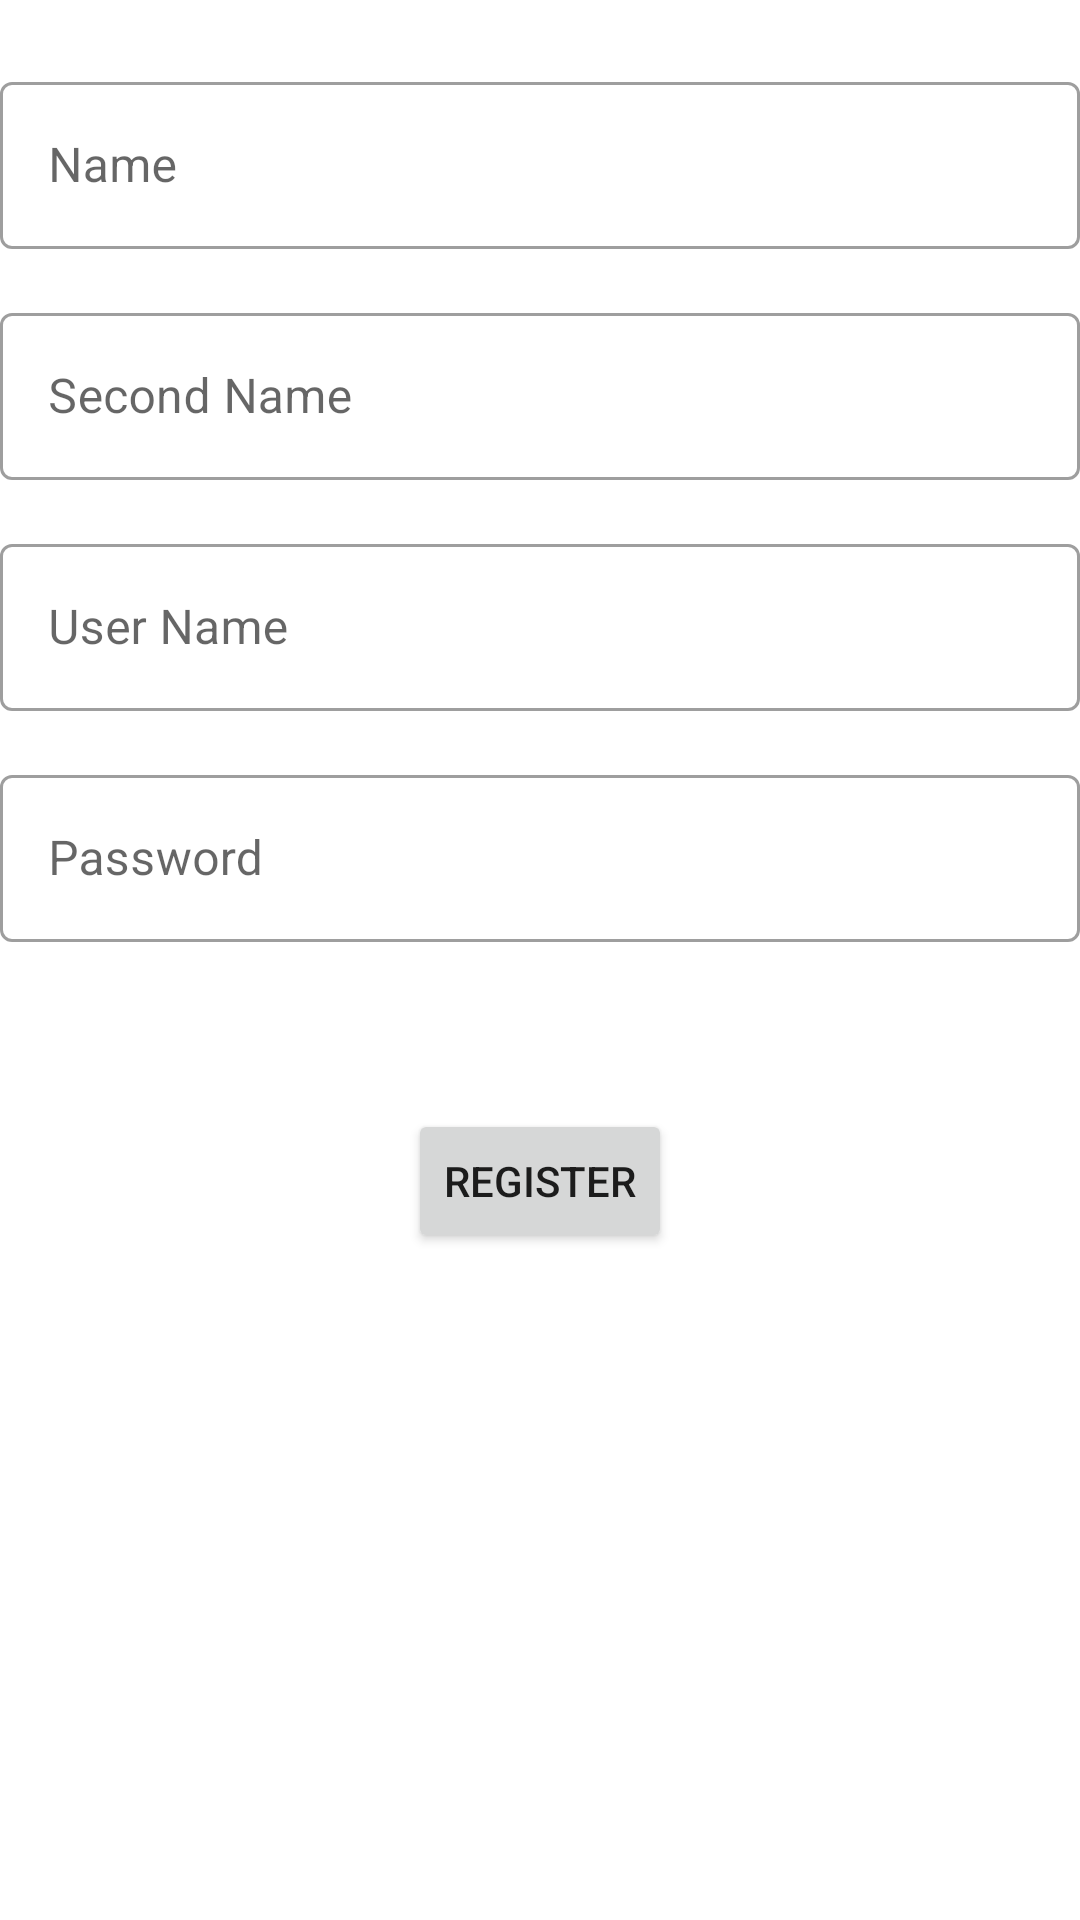

Reconstruct the res/layout file that produces this screen, plus the resources it refers to.
<!-- AndroidManifest.xml: application theme Theme.FormsMvvm -->
<!-- res/layout/fragment_register.xml -->
<?xml version="1.0" encoding="utf-8"?>
<layout xmlns:android="http://schemas.android.com/apk/res/android"
    xmlns:app="http://schemas.android.com/apk/res-auto"
    xmlns:tools="http://schemas.android.com/tools"
    tools:context=".fragments.RegisterFragment">

    <data>
        <variable
            name="myRegisterViewModel"
            type="com.example.formsmvvm.viewModels.RegisterViewModel" />
    </data>


    <androidx.constraintlayout.widget.ConstraintLayout
        android:layout_width="match_parent"
        android:layout_height="match_parent"
        android:layout_margin="8dp">

    <com.google.android.material.textfield.TextInputLayout
        android:id="@+id/textInputLayout_name"
        style="@style/Widget.MaterialComponents.TextInputLayout.OutlinedBox"
        android:layout_width="match_parent"
        android:layout_height="wrap_content"
        android:layout_marginTop="22dp"
        android:hint="Name"
        android:inputType="text"
        app:layout_constraintEnd_toEndOf="parent"
        app:layout_constraintStart_toStartOf="parent"
        app:layout_constraintTop_toTopOf="parent">

        <com.google.android.material.textfield.TextInputEditText
            android:id="@+id/textInputEditText_name"
            android:layout_width="match_parent"
            android:layout_height="wrap_content" />

    </com.google.android.material.textfield.TextInputLayout>

    <com.google.android.material.textfield.TextInputLayout
        android:id="@+id/textInputLayout_last_name"
        style="@style/Widget.MaterialComponents.TextInputLayout.OutlinedBox"
        android:layout_width="match_parent"
        android:layout_height="wrap_content"
        android:layout_marginTop="16dp"
        android:hint="Second Name"
        android:inputType="text"
        app:layout_constraintEnd_toEndOf="parent"
        app:layout_constraintStart_toStartOf="parent"
        app:layout_constraintTop_toBottomOf="@+id/textInputLayout_name">

        <com.google.android.material.textfield.TextInputEditText
            android:id="@+id/textInputEditText_last_name"
            android:layout_width="match_parent"
            android:layout_height="wrap_content" />

    </com.google.android.material.textfield.TextInputLayout>

    <com.google.android.material.textfield.TextInputLayout
        android:id="@+id/textInputLayout_user_name"
        style="@style/Widget.MaterialComponents.TextInputLayout.OutlinedBox"
        android:layout_width="match_parent"
        android:layout_height="wrap_content"
        android:layout_marginTop="16dp"
        android:hint="User Name"
        android:inputType="text"
        app:layout_constraintEnd_toEndOf="parent"
        app:layout_constraintStart_toStartOf="parent"
        app:layout_constraintTop_toBottomOf="@+id/textInputLayout_last_name">

        <com.google.android.material.textfield.TextInputEditText
            android:id="@+id/textInputEditText_user_name"
            android:layout_width="match_parent"
            android:layout_height="wrap_content" />

    </com.google.android.material.textfield.TextInputLayout>

    <com.google.android.material.textfield.TextInputLayout
        android:id="@+id/textInputLayout_password"
        style="@style/Widget.MaterialComponents.TextInputLayout.OutlinedBox"
        android:layout_width="match_parent"
        android:layout_height="wrap_content"
        android:layout_marginTop="16dp"
        android:hint="Password"
        android:inputType="textPassword"
        app:layout_constraintEnd_toEndOf="parent"
        app:layout_constraintStart_toStartOf="parent"
        app:layout_constraintTop_toBottomOf="@+id/textInputLayout_user_name">

        <com.google.android.material.textfield.TextInputEditText
            android:id="@+id/textInputEditText_password"
            android:layout_width="match_parent"
            android:layout_height="wrap_content" />

    </com.google.android.material.textfield.TextInputLayout>

    <Button
        android:id="@+id/button_register"
        android:layout_width="wrap_content"
        android:layout_height="wrap_content"
        android:text="Register"
        app:layout_constraintBottom_toBottomOf="parent"
        app:layout_constraintEnd_toEndOf="parent"
        app:layout_constraintHorizontal_bias="0.5"
        app:layout_constraintVertical_bias="0.2"
        app:layout_constraintStart_toStartOf="parent"
        app:layout_constraintTop_toBottomOf="@+id/textInputLayout_password" />


    </androidx.constraintlayout.widget.ConstraintLayout>
</layout>
<!-- resources referenced by this layout -->
<resources>
  <style name="Theme.FormsMvvm" parent="Theme.MaterialComponents.DayNight.DarkActionBar">
          
          <item name="colorPrimary">@color/purple_500</item>
          <item name="colorPrimaryVariant">@color/purple_700</item>
          <item name="colorOnPrimary">@color/white</item>
          
          <item name="colorSecondary">@color/teal_200</item>
          <item name="colorSecondaryVariant">@color/teal_700</item>
          <item name="colorOnSecondary">@color/black</item>
          
          <item name="android:statusBarColor">?attr/colorPrimaryVariant</item>
          
      </style>
  <!-- not gathered from this repository: default colours our renderer supplied (Android Studio template values) -->
  <color name="purple_500">#FF6200EE</color>
  <color name="purple_700">#FF3700B3</color>
  <color name="teal_200">#FF03DAC5</color>
  <color name="teal_700">#FF018786</color>
  <color name="black">#FF000000</color>
  <color name="white">#FFFFFFFF</color>
</resources>
